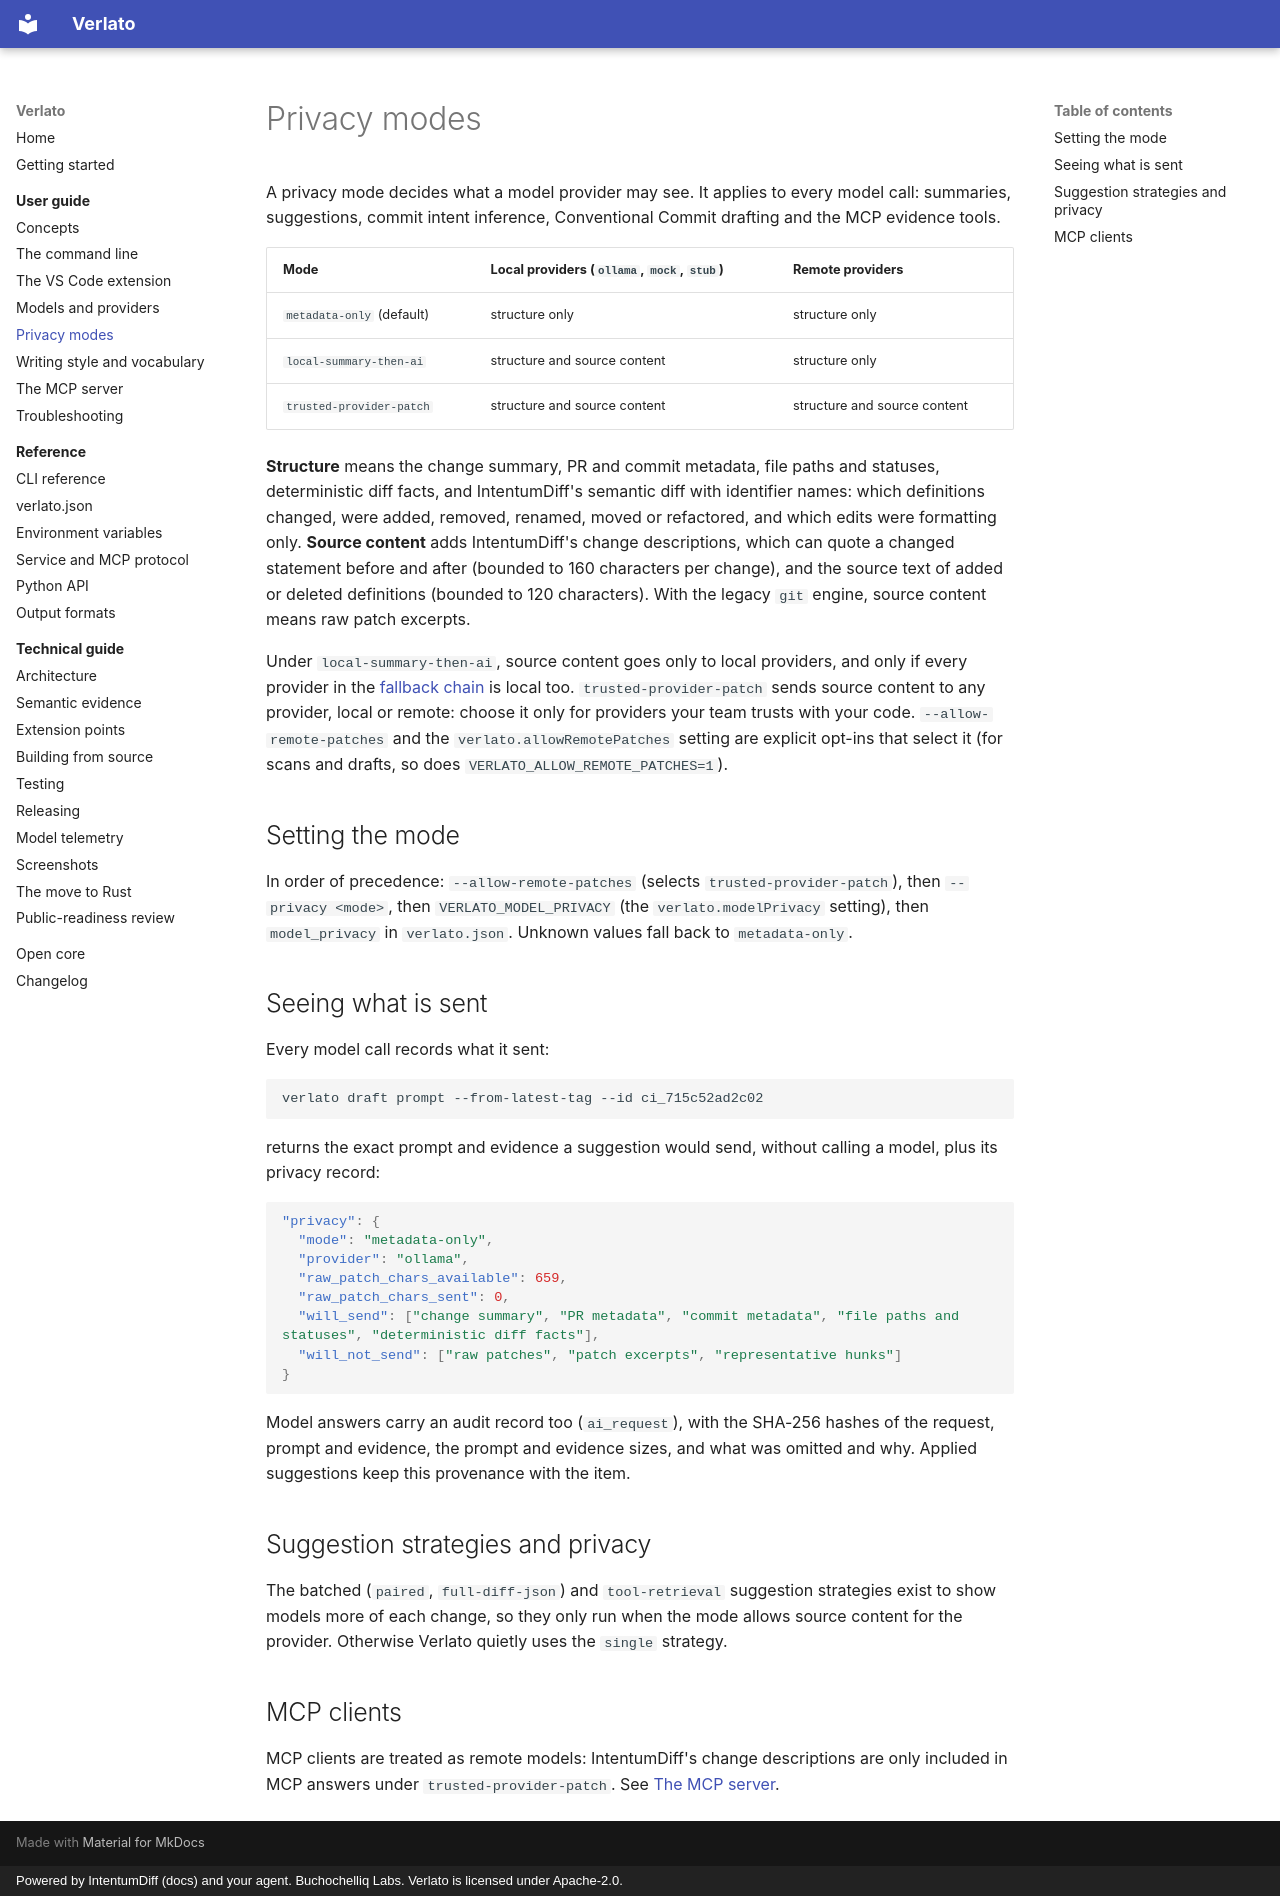

repository: buchochelliq-labs/verlato-core · page: guide/privacy/index.html · generator: mkdocs · copyright: Powered by IntentumDiff (docs) and your agent. Buchochelliq Labs. Verlato is licensed under Apache-2.0.

# Privacy modes

A privacy mode decides what a model provider may see. It applies to every model call:
summaries, suggestions, commit intent inference, Conventional Commit drafting and the MCP
evidence tools.

| Mode | Local providers (`ollama`, `mock`, `stub`) | Remote providers |
|---|---|---|
| `metadata-only` (default) | structure only | structure only |
| `local-summary-then-ai` | structure and source content | structure only |
| `trusted-provider-patch` | structure and source content | structure and source content |

**Structure** means the change summary, PR and commit metadata, file paths and statuses,
deterministic diff facts, and IntentumDiff's semantic diff with identifier names: which
definitions changed, were added, removed, renamed, moved or refactored, and which edits were
formatting only. **Source content** adds IntentumDiff's change descriptions, which can quote
a changed statement before and after (bounded to 160 characters per change), and the source
text of added or deleted definitions (bounded to 120 characters). With the
legacy `git` engine, source content means raw patch excerpts.

Under `local-summary-then-ai`, source content goes only to local providers, and only if every
provider in the [fallback chain](models.md#fallback-chains) is local too.
`trusted-provider-patch` sends source content to any provider, local or remote: choose it
only for providers your team trusts with your code. `--allow-remote-patches` and the
`verlato.allowRemotePatches` setting are explicit opt-ins that select it (for scans and
drafts, so does `VERLATO_ALLOW_REMOTE_PATCHES=1`).

## Setting the mode

In order of precedence: `--allow-remote-patches` (selects `trusted-provider-patch`), then
`--privacy <mode>`, then `VERLATO_MODEL_PRIVACY` (the `verlato.modelPrivacy` setting), then
`model_privacy` in `verlato.json`. Unknown values fall back to `metadata-only`.

## Seeing what is sent

Every model call records what it sent:

```sh
verlato draft prompt --from-latest-tag --id ci_715c52ad2c02
```

returns the exact prompt and evidence a suggestion would send, without calling a model, plus
its privacy record:

```json
"privacy": {
  "mode": "metadata-only",
  "provider": "ollama",
  "raw_patch_chars_available": 659,
  "raw_patch_chars_sent": 0,
  "will_send": ["change summary", "PR metadata", "commit metadata", "file paths and statuses", "deterministic diff facts"],
  "will_not_send": ["raw patches", "patch excerpts", "representative hunks"]
}
```

Model answers carry an audit record too (`ai_request`), with the SHA-256 hashes of the
request, prompt and evidence, the prompt and evidence sizes, and what was omitted and why.
Applied suggestions keep this provenance with the item.

## Suggestion strategies and privacy

The batched (`paired`, `full-diff-json`) and `tool-retrieval` suggestion strategies exist to
show models more of each change, so they only run when the mode allows source content for
the provider. Otherwise Verlato quietly uses the `single` strategy.

## MCP clients

MCP clients are treated as remote models: IntentumDiff's change descriptions are only
included in MCP answers under `trusted-provider-patch`. See [The MCP server](mcp.md).
